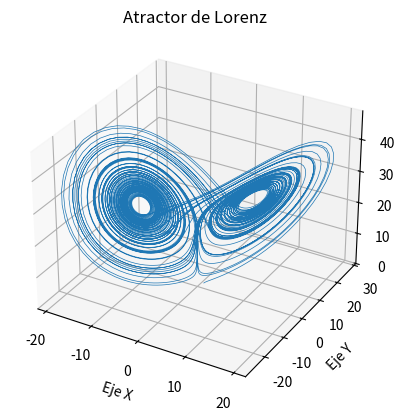
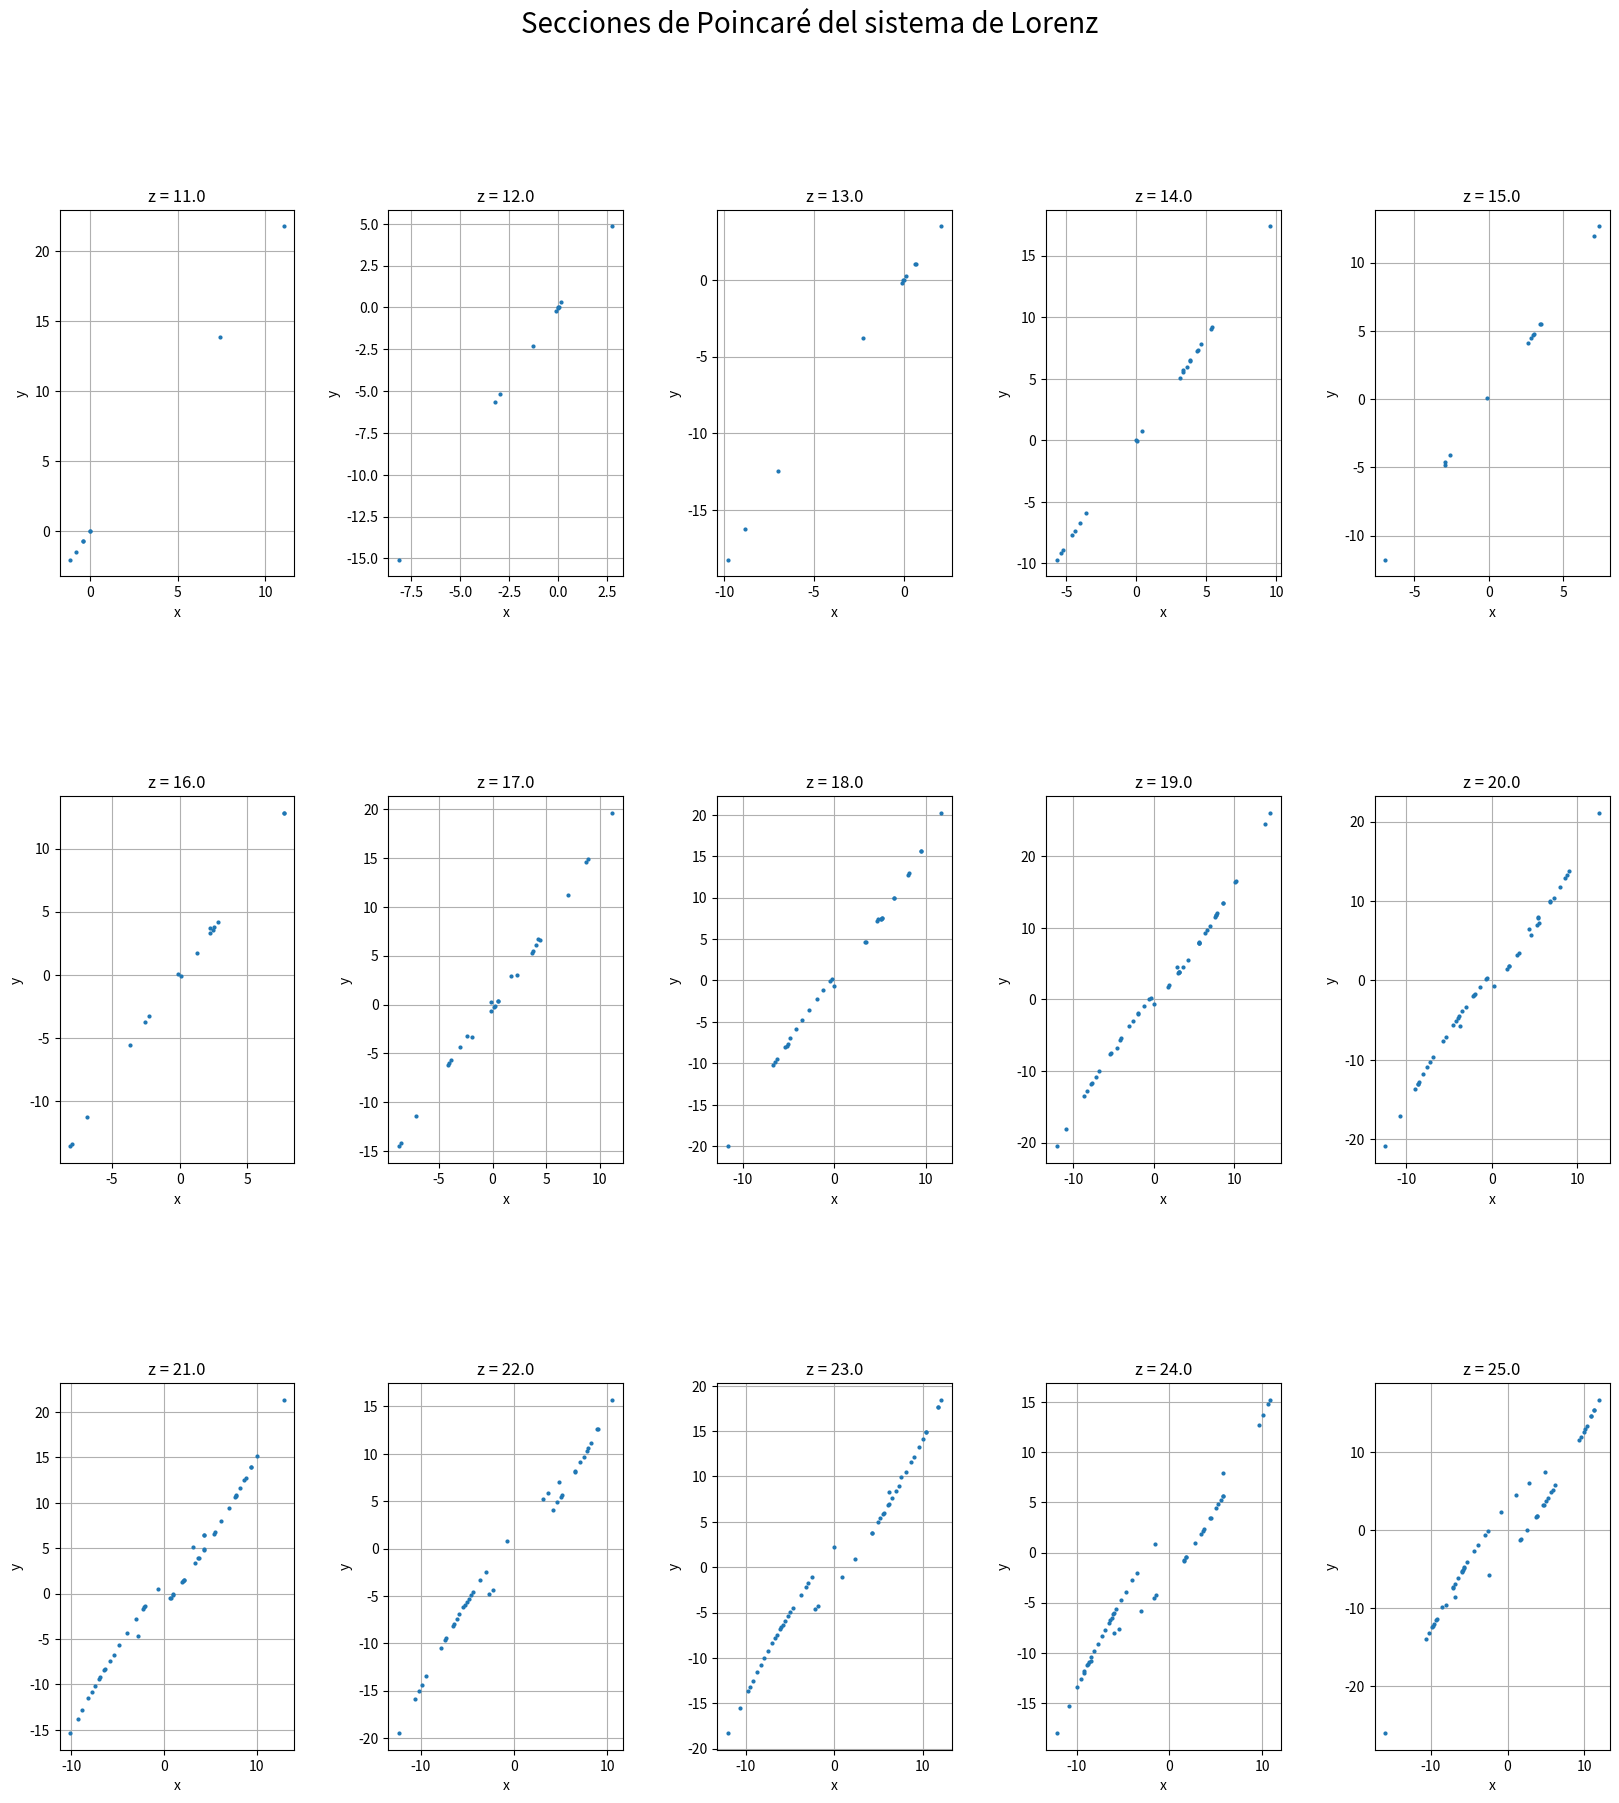

Write the Python code that produced these figures, in order.
import numpy as np
import matplotlib.pyplot as plt
from scipy.integrate import odeint

# Parámetros del sistema de Lorenz
sigma = 10.0
rho = 28.0
beta = 8.0 / 3.0

# Ecuaciones de Lorenz
def lorenz(estado_inicial , t):
	x, y, z = estado_inicial 
	dxdt = sigma * (y - x)
	dydt = x * (rho - z) - y
	dzdt = x * y - beta * z
	return [dxdt, dydt, dzdt]

# Condiciones iniciales
estado_inicial = [1.0, 1.0, 1.0]

# Intervalo de tiempo
t = np.linspace(0,100,10000)    

# Resolver las ecuaciones diferenciales
solucion = odeint(lorenz,estado_inicial ,t)

# Extraer soluciones
x = solucion[:,0]
y = solucion[:,1]
z = solucion[:,2]   

#Gráfica
fig = plt.figure()
ax = fig.add_subplot(projection='3d')

ax.plot(x,y,z, lw=0.5)
ax.set_xlabel("Eje X")
ax.set_ylabel("Eje Y")
ax.set_zlabel("Eje Z")
ax.set_title("Atractor de Lorenz")
plt.show()

# Parámetros de la gráfica
num_secciones = 15
z_secciones = np.linspace(11, 25, num_secciones)
tolerancia = 0.1

# Crear subplots
fig, axs = plt.subplots(3, 5, figsize=(20, 20))
fig.suptitle('Secciones de Poincaré del sistema de Lorenz', fontsize=20)

# Generar y graficar secciones de Poincaré para diferentes planos z
for idx, z_seccion in enumerate(z_secciones):
    poincare_puntos_x = []
    poincare_puntos_y = []
    for i in range(1, len(z)):
        if (z[i-1] < z_seccion and z[i] >= z_seccion) or (z[i-1] > z_seccion and z[i] <= z_seccion):
            if abs(z[i] - z_seccion) < tolerancia:
                poincare_puntos_x.append(x[i])
                poincare_puntos_y.append(y[i])

    ax = axs[idx // 5, idx % 5]
    ax.plot(poincare_puntos_x, poincare_puntos_y, 'o', markersize=2)
    ax.set_title(f'z = {z_seccion:.1f}')
    ax.set_xlabel('x')
    ax.set_ylabel('y')
    ax.grid()

plt.subplots_adjust(hspace=0.6, wspace=0.4)
plt.show()


